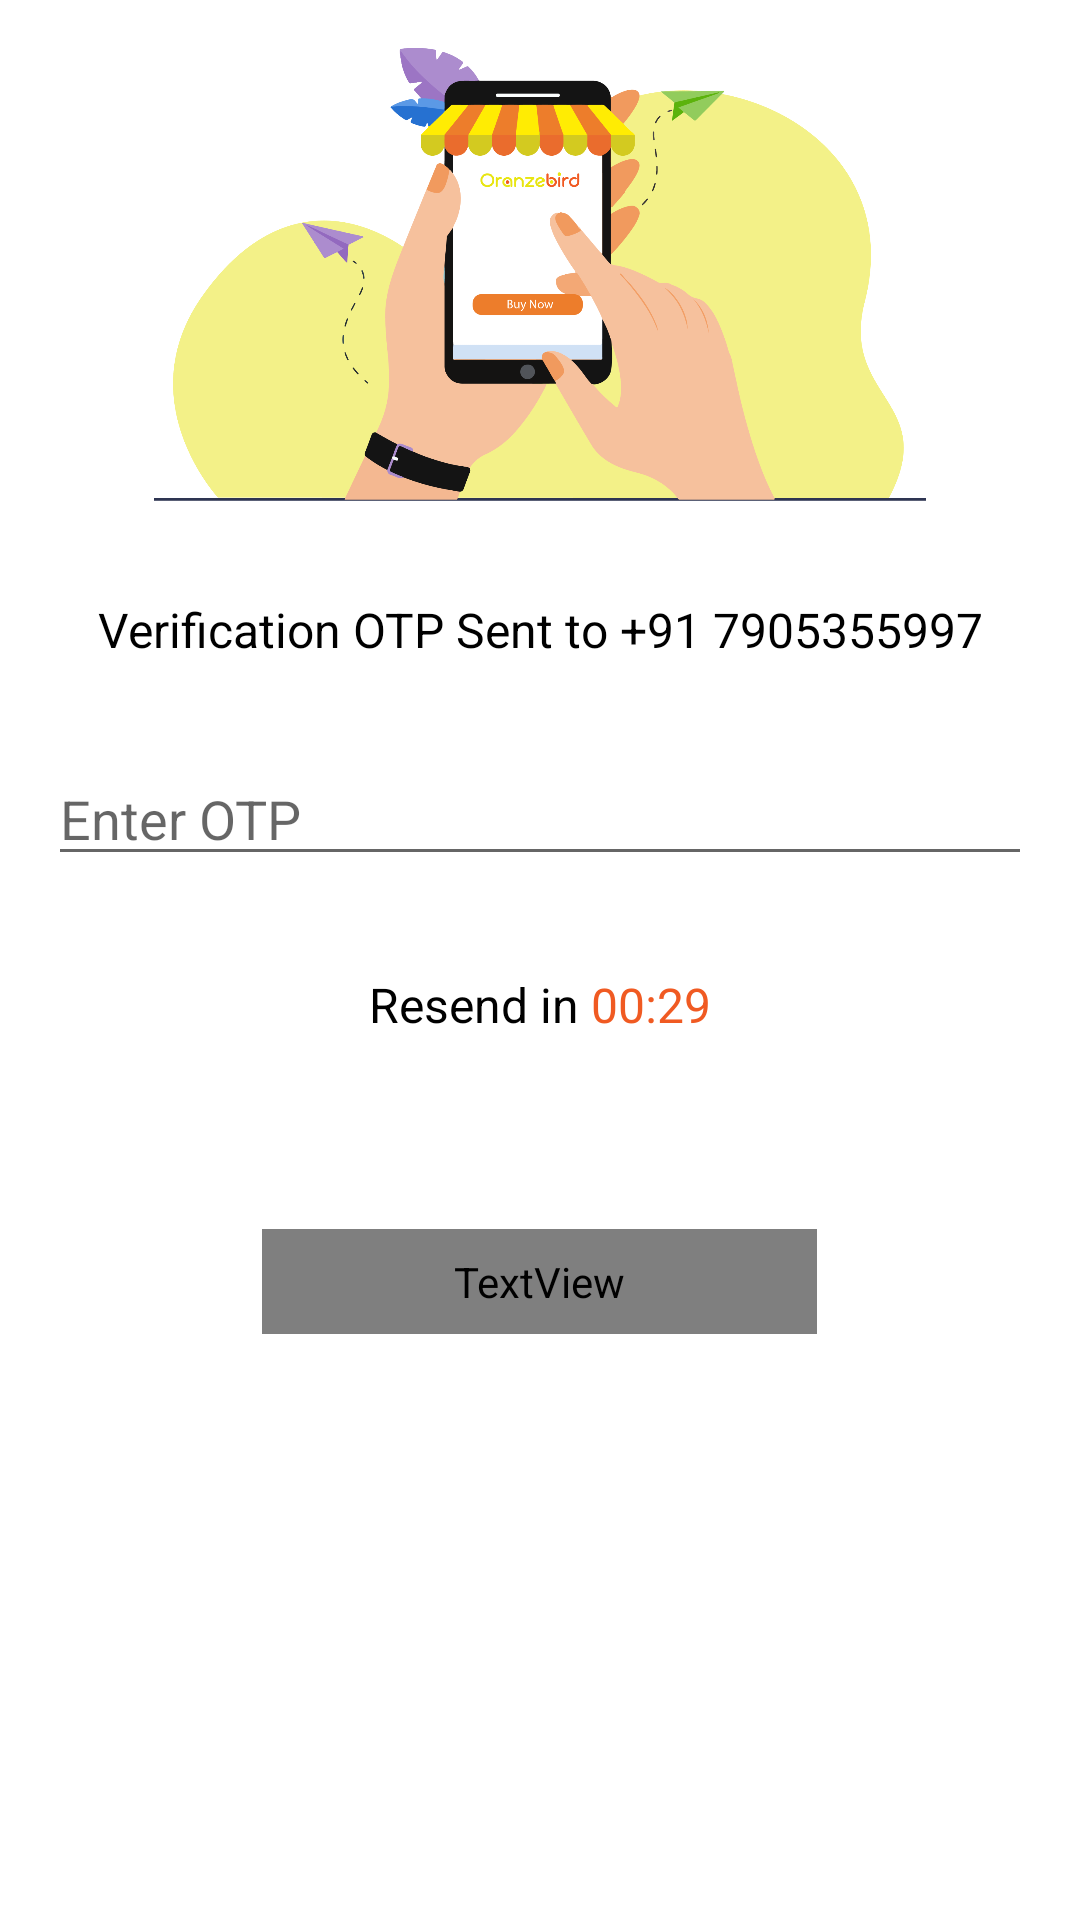

The Android layout XML behind this screen, and the referenced resources:
<!-- AndroidManifest.xml: application theme Theme.Oranzebird -->
<!-- res/layout/activity_otp.xml -->
<?xml version="1.0" encoding="utf-8"?>
<LinearLayout xmlns:android="http://schemas.android.com/apk/res/android"
    xmlns:tools="http://schemas.android.com/tools"
    android:layout_width="match_parent"
    android:layout_height="match_parent"
    android:orientation="vertical"
    tools:context=".auth.OtpActivity">

    <ImageView
        android:layout_width="match_parent"
        android:layout_height="wrap_content"
        android:layout_weight="2.5"
        android:padding="16dp"
        android:src="@drawable/phone_image" />

    <LinearLayout
        android:layout_width="match_parent"
        android:layout_height="match_parent"
        android:layout_weight="1"
        android:gravity="top"
        android:orientation="vertical"
        android:paddingStart="16dp"
        android:paddingEnd="16dp">

        <TextView
            android:id="@+id/tvUserNumber"
            android:layout_width="match_parent"
            android:layout_height="wrap_content"
            android:layout_marginTop="16dp"
            android:gravity="center"
            android:text="Verification OTP Sent to +91 7905355997"
            android:textColor="@color/colorTextH1"
            android:textSize="16sp" />

        <LinearLayout
            android:layout_width="match_parent"
            android:layout_height="wrap_content"
            android:layout_marginTop="30dp"
            android:gravity="center"
            android:orientation="horizontal">

            
            
            
            
            
            
            
            
            
            
            

            
            
            
            
            
            
            
            
            
            
            
            

            
            
            
            
            
            
            
            
            
            
            
            

            
            
            
            
            
            
            
            
            
            
            
            

            
            
            
            
            
            
            
            
            
            
            
            

            
            
            
            
            
            
            
            
            
            
            
            
            <EditText
                android:id="@+id/etOTP"
                android:layout_width="match_parent"
                android:layout_height="wrap_content"
                android:hint="Enter OTP"
                android:textColor="@color/black" />
        </LinearLayout>

        <LinearLayout
            android:layout_width="wrap_content"
            android:layout_height="wrap_content"
            android:layout_gravity="center"
            android:layout_marginTop="32dp"
            android:orientation="horizontal">

            <TextView
                android:layout_width="wrap_content"
                android:layout_height="wrap_content"
                android:text="Resend in"
                android:textColor="@color/colorTextH1"
                android:textSize="16sp" />

            <TextView
                android:layout_width="wrap_content"
                android:layout_height="wrap_content"
                android:text=" 00:29"
                android:textColor="#F05A22"
                android:textSize="16sp" />


        </LinearLayout>

        <TextView
            android:id="@+id/tvSubmit"
            android:layout_width="wrap_content"
            android:layout_height="wrap_content"
            android:layout_gravity="center"
            android:layout_marginTop="64dp"
            android:background="@drawable/bg_button_primary_enabled"
            android:fontFamily="@font/montserrat"
            android:paddingStart="64dp"
            android:paddingTop="8dp"
            android:paddingEnd="64dp"
            android:paddingBottom="8dp"
            android:text="Submit"
            android:textColor="@color/colorTextH3"
            android:textSize="16sp" />
    </LinearLayout>
</LinearLayout>
<!-- resources referenced by this layout -->
<resources>
  <color name="black">#FF000000</color>
  <color name="colorTextH1">#000000</color>
  <color name="colorTextH3">#FFFFFF</color>
  <!-- drawable phone_image: png bitmap (drawable, 209352 bytes) -->
  <style name="Theme.Oranzebird" parent="Theme.MaterialComponents.Light.NoActionBar">
          
          <item name="colorPrimary">@color/purple_500</item>
          <item name="colorPrimaryVariant">@color/colorPrimary</item>
          <item name="colorOnPrimary">@color/white</item>
          
          <item name="colorSecondary">@color/teal_200</item>
          <item name="colorSecondaryVariant">@color/colorPrimary</item>
          <item name="colorOnSecondary">@color/black</item>
          
          <item name="android:statusBarColor" tools:targetApi="l">?attr/colorPrimaryVariant</item>
          
      </style>
  <color name="purple_500">#FF6200EE</color>
  <color name="colorPrimary">#F05A22</color>
  <color name="white">#FFFFFFFF</color>
  <color name="teal_200">#FF03DAC5</color>
</resources>
